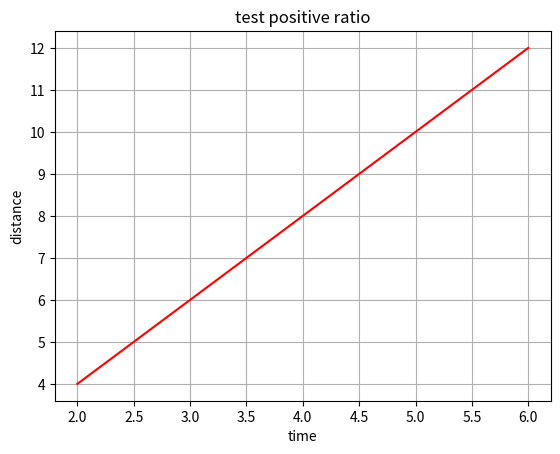

Generate this figure with matplotlib:
import numpy as np
import matplotlib.pyplot as plt

# x = np.arange(1,11)
# y = x * 2

x = np.array([2,3,4,5,6])
y = np.array([4,6,8,10,12])

plt.title("test positive ratio")
plt.xlabel("time")
plt.ylabel("distance")
plt.plot(x, y, color="red")
plt.grid()
plt.show()